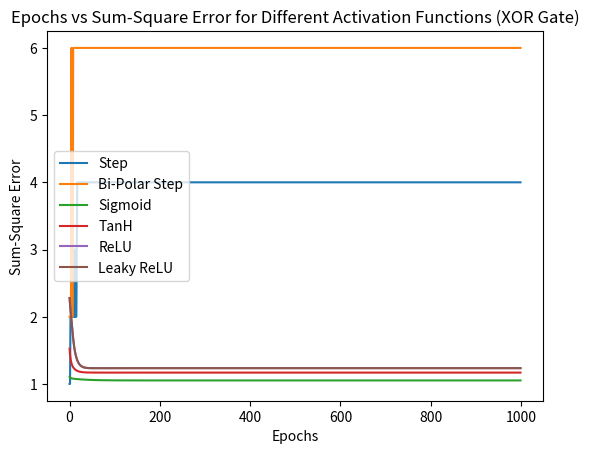

Python code for this plot:
import numpy as np
import matplotlib.pyplot as plt


initial_W0 = -0.25
initial_W1 = 0.5
initial_W2 = 0.75
alpha = 0.1


training_data = [
    (0, 0, 0),
    (0, 1, 1),
    (1, 0, 1),
    (1, 1, 0)
]


def summation_unit(inputs, weights, bias):
    return np.dot(inputs, weights) + bias


def step_function(x):
    return 1 if x >= 0 else 0

def bipolar_step_function(x):
    return 1 if x >= 0 else -1

def sigmoid_function(x):
    return 1 / (1 + np.exp(-x))

def tanh_function(x):
    return np.tanh(x)

def relu_function(x):
    return max(0, x)

def leaky_relu_function(x, alpha=0.01):
    return x if x >= 0 else alpha * x


def comparator_unit(target, output):
    return target - output


def train_perceptron(epochs, activation_function):
    W0, W1, W2 = initial_W0, initial_W1, initial_W2
    errors = []
    for epoch in range(epochs):
        total_error = 0
        for x1, x2, target in training_data:
            inputs = np.array([x1, x2])
            weights = np.array([W1, W2])
            summation = summation_unit(inputs, weights, W0)
            output = activation_function(summation)
            error = comparator_unit(target, output)
            W0 += alpha * error
            W1 += alpha * error * x1
            W2 += alpha * error * x2
            total_error += error ** 2
        errors.append(total_error)
        if total_error == 0:
            break
    return errors, epoch + 1


epochs = 1000
errors_step, epochs_step = train_perceptron(epochs, step_function)
errors_bipolar, epochs_bipolar = train_perceptron(epochs, bipolar_step_function)
errors_sigmoid, epochs_sigmoid = train_perceptron(epochs, sigmoid_function)
errors_tanh, epochs_tanh = train_perceptron(epochs, tanh_function)
errors_relu, epochs_relu = train_perceptron(epochs, relu_function)
errors_leaky_relu, epochs_leaky_relu = train_perceptron(epochs, leaky_relu_function)


plt.plot(range(epochs_step), errors_step, label='Step')
plt.plot(range(epochs_bipolar), errors_bipolar, label='Bi-Polar Step')
plt.plot(range(epochs_sigmoid), errors_sigmoid, label='Sigmoid')
plt.plot(range(epochs_tanh), errors_tanh, label='TanH')
plt.plot(range(epochs_relu), errors_relu, label='ReLU')
plt.plot(range(epochs_leaky_relu), errors_leaky_relu, label='Leaky ReLU')
plt.xlabel('Epochs')
plt.ylabel('Sum-Square Error')
plt.title('Epochs vs Sum-Square Error for Different Activation Functions (XOR Gate)')
plt.legend()
plt.show()

print(f'Step function converged after {epochs_step} epochs.')
print(f'Bi-Polar Step function converged after {epochs_bipolar} epochs.')
print(f'Sigmoid function converged after {epochs_sigmoid} epochs.')
print(f'TanH function converged after {epochs_tanh} epochs.')
print(f'ReLU function converged after {epochs_relu} epochs.')
print(f'Leaky ReLU function converged after {epochs_leaky_relu} epochs.')
